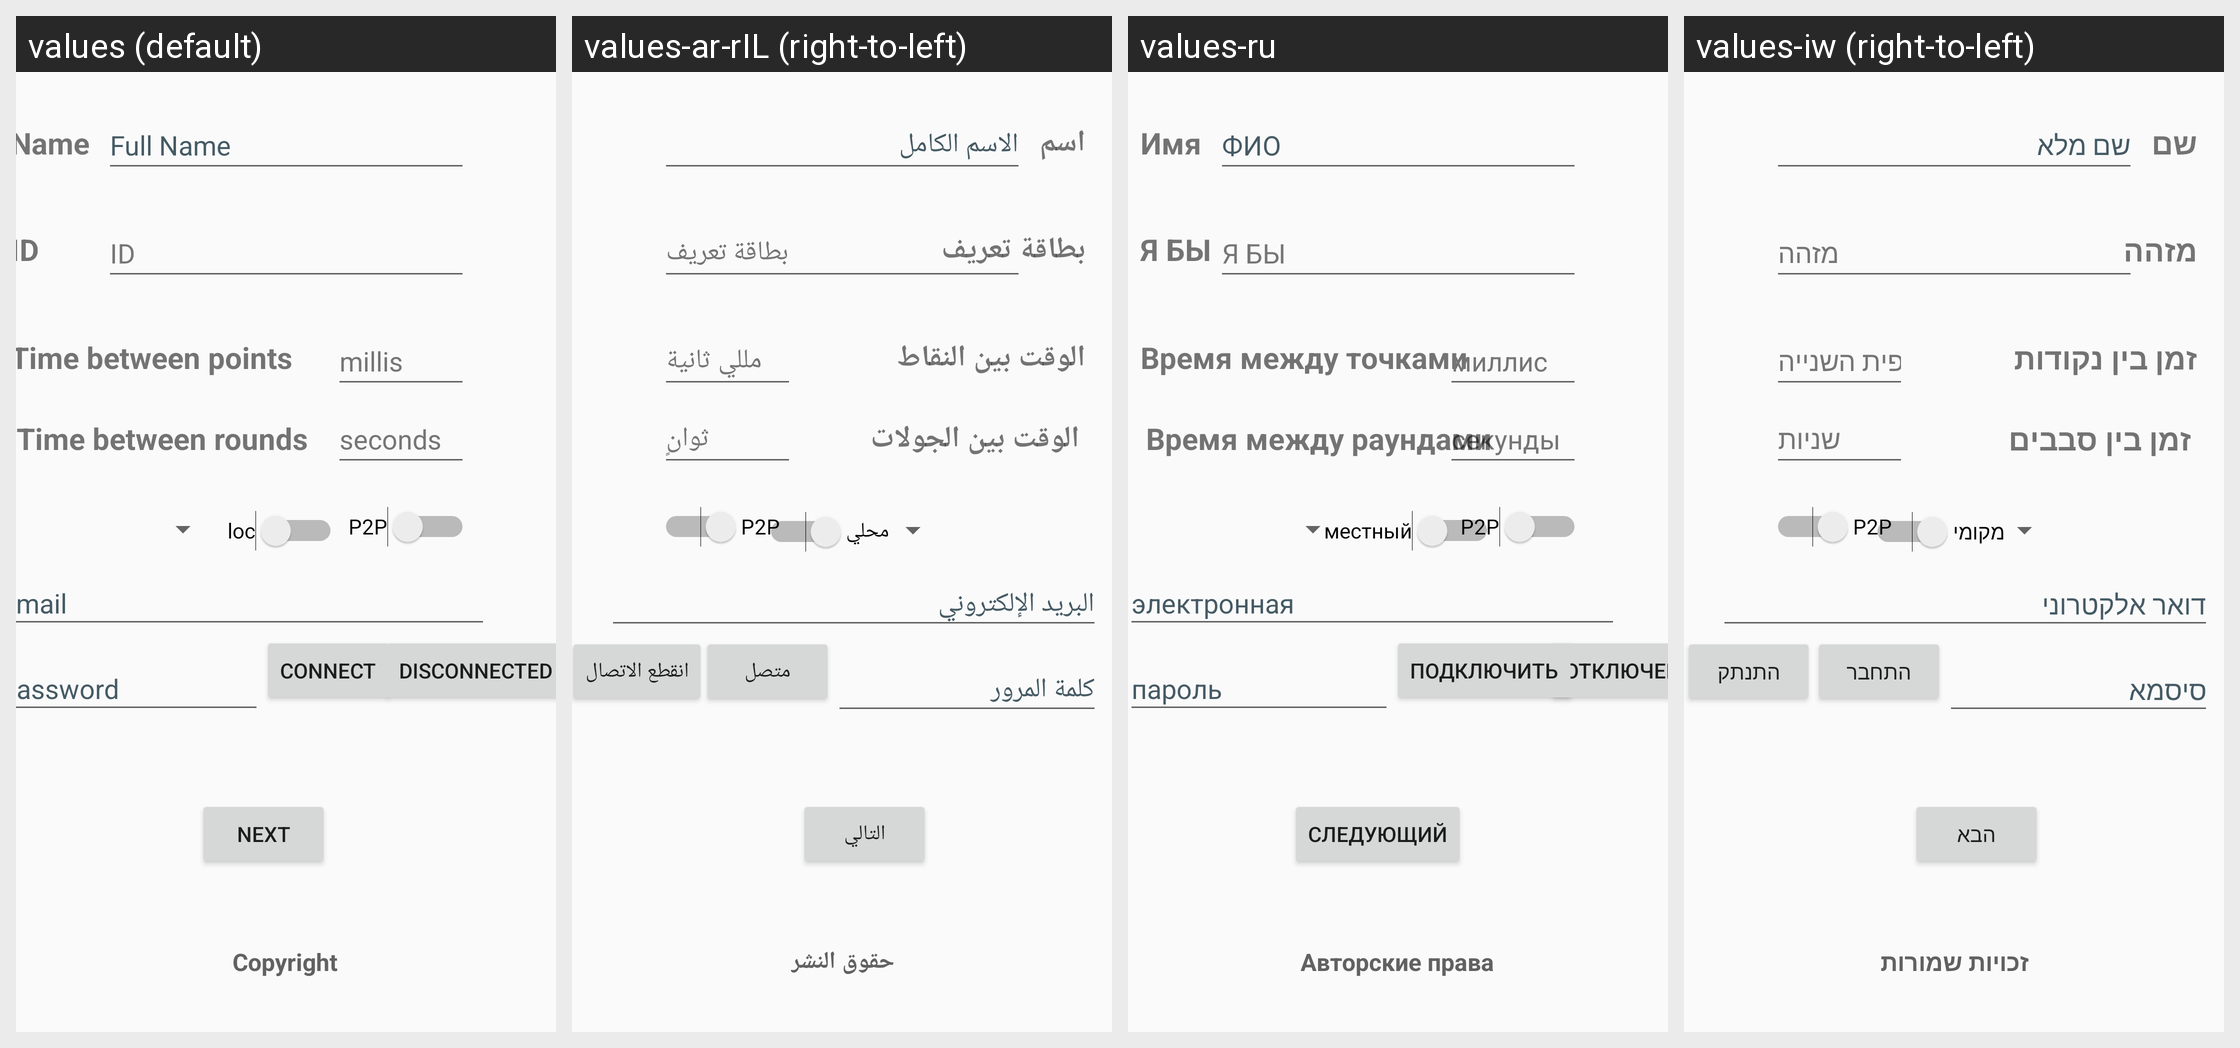

Strings drawn on this Android screen and how each of the app's shown locales translates them:
Android screen res/layout/activity_main.xml rendered under 4 locales, left to right: values (default), values-ar-rIL (right-to-left), values-ru, values-iw (right-to-left). Device: Nexus 5 (rendered at 1080×1920; each locale shown at half size, 540×960, under a caption strip naming it); theme Theme.MirrorGame.
Other locales in the repository, not shown: values-iw-rIL.
Strings drawn on this screen, with the default value and each locale's value (text and hints the layout hard-codes appear in the picture but are not listed):

seconds
  values: seconds
  values-ar-rIL: ثوانٍ
  values-ru: секунды
  values-iw: שניות

Time_between_rounds
  values: Time between rounds
  values-ar-rIL: الوقت بين الجولات
  values-ru: Время между раундами
  values-iw: זמן בין סבבים

email
  values: email
  values-ar-rIL: البريد الإلكتروني
  values-ru: электронная
  values-iw: דואר אלקטרוני

disconnected
  values: disconnected
  values-ar-rIL: انقطع الاتصال
  values-ru: отключен
  values-iw: התנתק

connect
  values: Connect
  values-ar-rIL: متصل
  values-ru: Подключить
  values-iw: התחבר

password
  values: password
  values-ar-rIL: كلمة المرور
  values-ru: пароль
  values-iw: סיסמא

loc
  values: loc
  values-ar-rIL: محلي
  values-ru: местный
  values-iw: מקומי

P2P
  values: P2P
  values-ar-rIL: P2P
  values-ru: P2P
  values-iw: P2P

Next
  values: Next
  values-ar-rIL: التالي
  values-ru: Следующий
  values-iw: הבא

copyright
  values: Copyright
  values-ar-rIL: حقوق النشر
  values-ru: Авторские права
  values-iw: זכויות שמורות

fullname
  values: Full Name
  values-ar-rIL: الاسم الكامل
  values-ru: ФИО
  values-iw: שם מלא

timeBetweenPoints
  values: Time between points
  values-ar-rIL: الوقت بين النقاط
  values-ru: Время между точками
  values-iw: זמן בין נקודות

name
  values: Name
  values-ar-rIL: اسم
  values-ru: Имя
  values-iw: שם

milliseconds
  values: millis
  values-ar-rIL: مللي ثانية
  values-ru: миллис
  values-iw: אלפית השנייה

id
  values: ID
  values-ar-rIL: بطاقة تعريف
  values-ru: Я БЫ
  values-iw: מזהה
